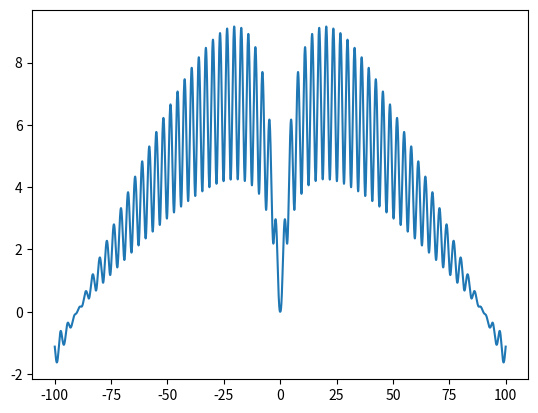

This figure's Python source:
__author__ = 'student'
import numpy as np
import matplotlib.pyplot as plt


def mn1(x):
    return x ** 2 + 1


def a(x):
    return abs(x)/10


def mn2(x):
    return np.exp((-1) * a(x))


def podlog(x):
    m = mn1(x)
    n = mn2(x)
    return m * n


def base(x):
    return 1 + np.tan(1 / (1 + np.sin(x) ** 2))


def f1(x):
    return np.log(podlog(x)) / np.log(base(x))

x=np.arange(-100,100.01,0.01)
plt.plot(x, f1(x))
plt.show()